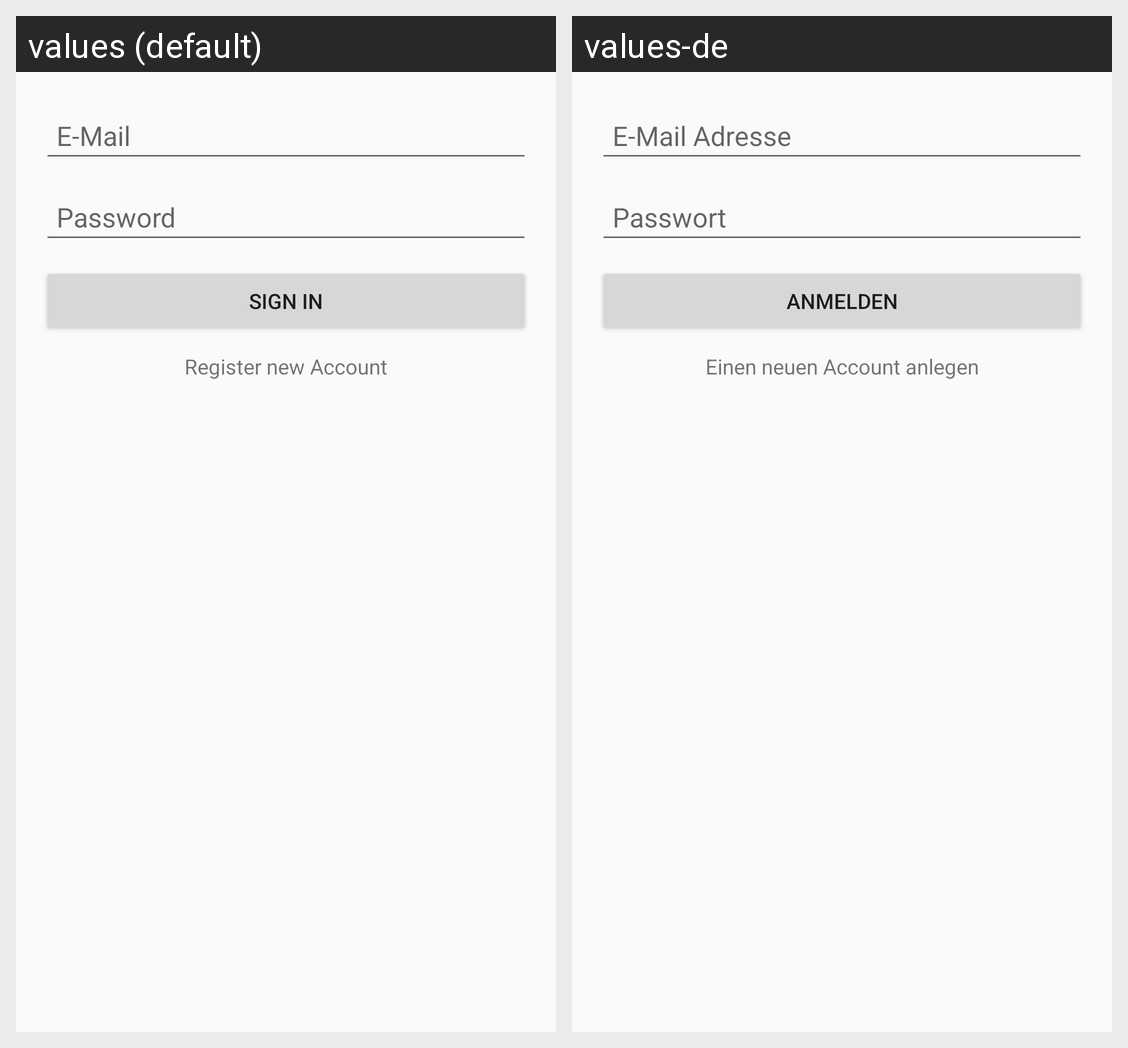

The Android screen above is rendered under two locales of the same app. Produce the string resources it draws, with the default and per-locale values.
Android screen res/layout/act_login.xml rendered under 2 locales, left to right: values (default), values-de. Device: Nexus 5 (rendered at 1080×1920; each locale shown at half size, 540×960, under a caption strip naming it); theme AppTheme.
Strings drawn on this screen, with the default value and each locale's value (text and hints the layout hard-codes, and strings that could not be matched under every locale, appear in the picture but are not listed):

prompt_email
  values: E-Mail
  values-de: E-Mail Adresse

prompt_password
  values: Password
  values-de: Passwort

action_sign_in_short
  values: Sign in
  values-de: Anmelden

new_account
  values: Register new Account
  values-de: Einen neuen Account anlegen
